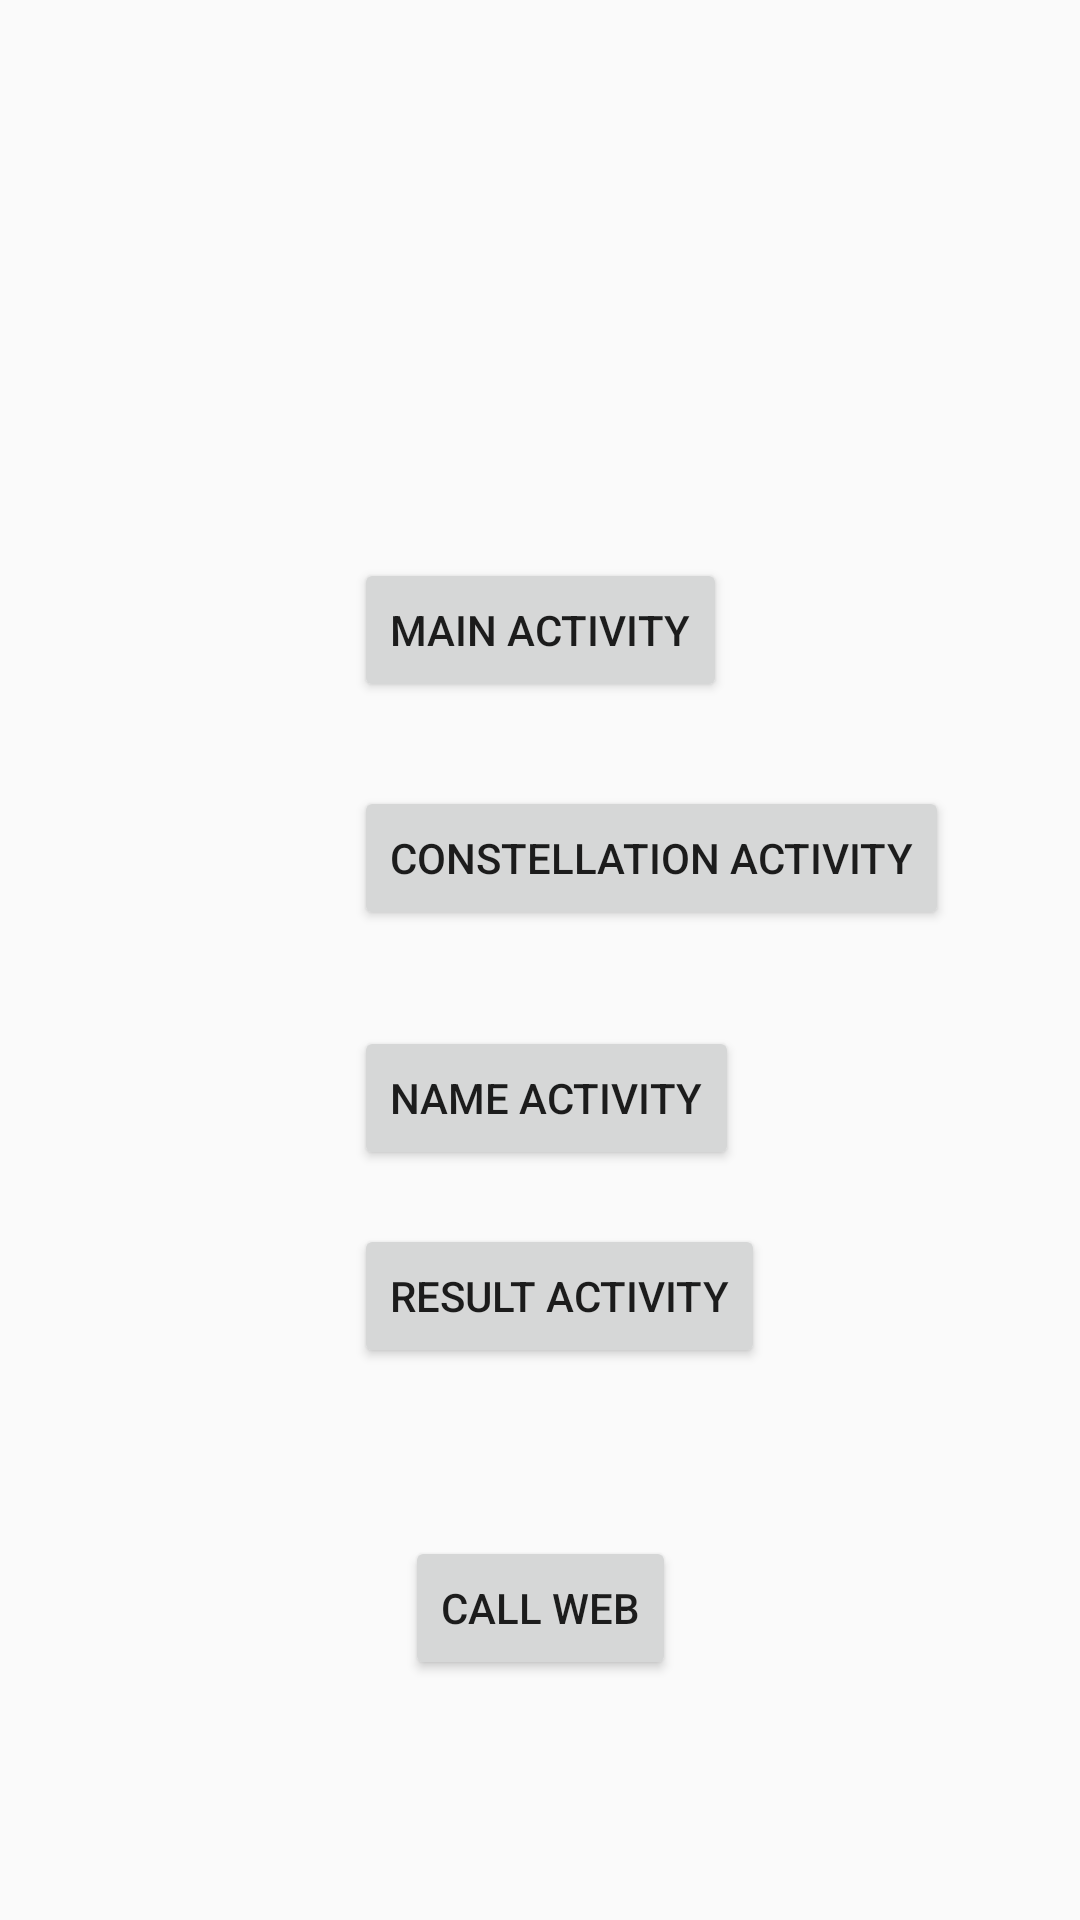

Android layout source for this screen:
<!-- AndroidManifest.xml: application theme AppTheme -->
<!-- res/layout/activity_test.xml -->
<?xml version="1.0" encoding="utf-8"?>
<android.support.constraint.ConstraintLayout
        xmlns:android="http://schemas.android.com/apk/res/android"
        xmlns:tools="http://schemas.android.com/tools"
        xmlns:app="http://schemas.android.com/apk/res-auto"
        android:layout_width="match_parent"
        android:layout_height="match_parent"
        tools:context=".TestActivity">

    <Button
            android:text="MAIN ACTIVITY"
            android:layout_width="wrap_content"
            android:layout_height="wrap_content"
            android:id="@+id/button"
            app:layout_constraintTop_toTopOf="parent" app:layout_constraintStart_toStartOf="parent"
            android:layout_marginTop="186dp" app:layout_constraintEnd_toEndOf="parent"/>
    <Button
            android:text="CONSTELLATION ACTIVITY"
            android:layout_width="wrap_content"
            android:layout_height="wrap_content"
            android:id="@+id/button2"
            app:layout_constraintStart_toStartOf="@+id/button" android:layout_marginTop="28dp"
            app:layout_constraintTop_toBottomOf="@+id/button" android:onClick="goConstellation"/>
    <Button
            android:text="NAME ACTIVITY"
            android:layout_width="wrap_content"
            android:layout_height="wrap_content"
            android:id="@+id/button3"
            app:layout_constraintStart_toStartOf="@+id/button2" android:layout_marginTop="32dp"
            app:layout_constraintTop_toBottomOf="@+id/button2"/>
    <Button
            android:text="RESULT ACTIVITY"
            android:layout_width="wrap_content"
            android:layout_height="wrap_content"
            android:id="@+id/button4"
            app:layout_constraintStart_toStartOf="@+id/button3" android:layout_marginTop="18dp"
            app:layout_constraintTop_toBottomOf="@+id/button3"/>
    <Button
            android:text="CALL WEB"
            android:layout_width="wrap_content"
            android:layout_height="wrap_content"
            app:layout_constraintStart_toStartOf="parent" app:layout_constraintEnd_toEndOf="parent"
            android:id="@+id/button5" android:layout_marginTop="56dp"
            app:layout_constraintTop_toBottomOf="@+id/button4" android:onClick="callWeb"/>
</android.support.constraint.ConstraintLayout>
<!-- resources referenced by this layout -->
<resources>
  <style name="AppTheme" parent="Theme.AppCompat.Light.DarkActionBar">
          
          <item name="colorPrimary">@color/colorPrimary</item>
          <item name="colorPrimaryDark">@color/colorPrimaryDark</item>
          <item name="colorAccent">@color/colorAccent</item>
      </style>
  <color name="colorPrimary">#3F51B5</color>
  <color name="colorPrimaryDark">#303F9F</color>
  <color name="colorAccent">#FF4081</color>
</resources>
